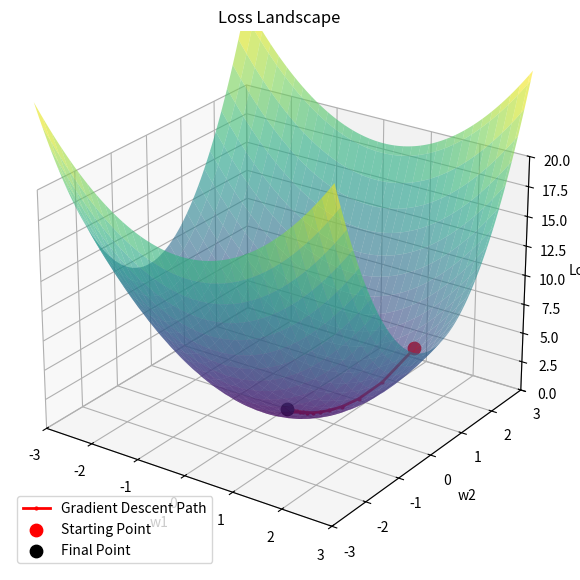
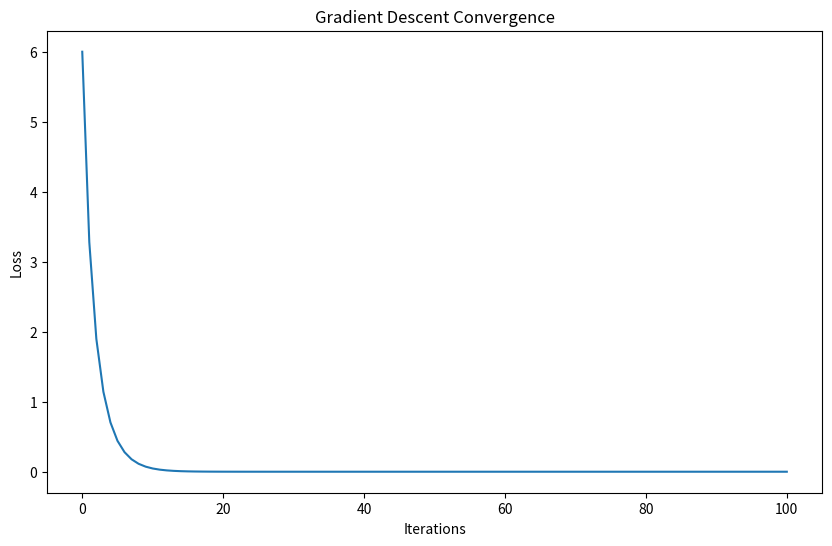

Source code (Python) for these figures, in order:
import numpy as np
import matplotlib.pyplot as plt


# Generate parameter values
w1 = np.linspace(-3, 3, 101)
w2 = np.linspace(-3, 3, 101)

# Create coordinate grids
W1, W2 = np.meshgrid(w1, w2)

# Calculate the loss
L = W1**2 + 2 * W2**2


p1 = 2
p2 = 1
learning_rate = 0.1

# Partial derivatives
Lp1 = 2*p1
Lp2 = 4*p2

# Updated parameters
p1new = p1 - learning_rate*Lp1
p2new = p2 - learning_rate*Lp2
new_loss = p1new**2 + 2*p2new**2
original_loss = p1**2 + 2*p2**2



p1_history = [p1]
p2_history = [p2]
loss_history = [p1**2 + 2*p2**2]

# Loop version
for i in range(100):
    # Calculate gradients
    Lp1 = 2 * p1
    Lp2 = 4 * p2

    # Update parameters
    p1 = p1 - learning_rate * Lp1
    p2 = p2 - learning_rate * Lp2

    # Calculate loss
    current_loss = p1**2 + 2 * p2**2
    # Store history
    p1_history.append(p1)
    p2_history.append(p2)
    loss_history.append(current_loss)


# print("Final w1:", p1)
# print("Final w2:", p2)
# print("Final loss:", current_loss)

print("Starting point:", (2, 1))
print("First iteration:", (p1_history[0], p2_history[0]))
print("Last iteration:", (p1_history[-1], p2_history[-1]))
print("Final loss:", loss_history[-1])

# Plotting the gradient descent trajectory

fig, ax = plt.subplots(figsize=(10, 7), subplot_kw={"projection": "3d"})

ax.plot_surface(W1, W2, L, cmap="viridis", alpha=0.6)
ax.plot(p1_history, p2_history, loss_history, color="red", marker="o", markersize=2, linewidth=2, label="Gradient Descent Path")

# Mark the starting point
ax.scatter(
    p1_history[0],
    p2_history[0],
    loss_history[0],
    color="red",
    s=80,
    label="Starting Point"
)

# Mark the final point
ax.scatter(
    p1_history[-1],
    p2_history[-1],
    loss_history[-1],
    color="black",
    s=80,
    label="Final Point"
)

ax.view_init(elev=25, azim=-55)

ax.set_xlabel("w1")
ax.set_ylabel("w2")
ax.set_zlabel("Loss")
ax.set_title("Loss Landscape")
ax.legend()

ax.set_xlim(-3, 3)
ax.set_ylim(-3, 3)
ax.set_zlim(0, 20)

# plt.show()


fig, ax = plt.subplots(figsize=(10, 6))

iterations = range(len(loss_history))

ax.plot(iterations, loss_history)

ax.set_xlabel("Iterations")
ax.set_ylabel("Loss")
ax.set_title("Gradient Descent Convergence")

plt.show()
